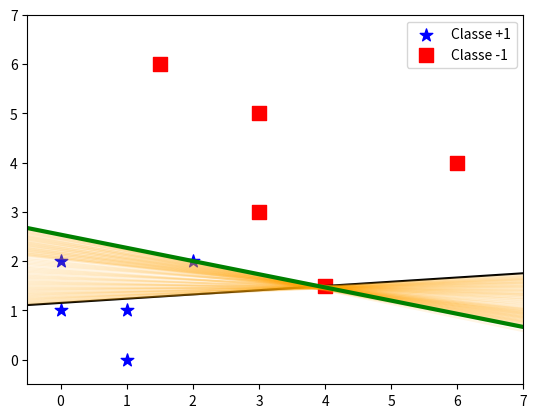

This figure's Python source:
import numpy as np
import matplotlib.pyplot as plt
# FUNÇÃO DE ATIVAÇÃO: DEGRAU BIPOLAR - FUNÇÃO SINAL - SIGN FUNCTION


def sign(u):
    return 1 if u >= 0 else -1


X = np.array([
    [1, 1],
    [0, 1],
    [0, 2],
    [1, 0],
    [2, 2],
    [4, 1.5],
    [1.5, 6],
    [3, 5],
    [3, 3],
    [6, 4]])

Y = np.array([
    [1],
    [1],
    [1],
    [1],
    [1],
    [-1],
    [-1],
    [-1],
    [-1],
    [-1],])

# Visualização dos dados:
plt.scatter(X[Y[:, 0] == 1, 0], X[Y[:, 0] == 1, 1], s=90,
            marker='*', color='blue', label='Classe +1')
plt.scatter(X[Y[:, 0] == -1, 0], X[Y[:, 0] == -1, 1], s=90,
            marker='s', color='red', label='Classe -1')
plt.legend()
plt.ylim(-0.5, 7)
plt.xlim(-0.5, 7)

# Organização dos dados:
# Passo 1: Organizar os dados de treinamento com a dimensão (p x N)
X = X.T
Y = Y.T
p, N = X.shape

# Passo 2: Adicionar o viés (bias) em cada uma das amostras:
X = np.concatenate((
    -np.ones((1, N)),
    X)
)

# Modelo do Perceptron Simples:
lr = .001  # Definição do hiperparâmetro Taxa de Aprendizado (Learning Rate)

# Inicialização dos parâmetros (pesos sinápticos e limiar de ativação):
w = np.zeros((3, 1))  # todos nulos
# parâmetros aleatórios entre -0.5 e 0.5
w = np.random.random_sample((3, 1))-.5

# plot da reta que representa o modelo do perceptron simples em sua inicialização:
x_axis = np.linspace(-2, 10)
x2 = -w[1, 0]/w[2, 0]*x_axis + w[0, 0]/w[2, 0]
x2 = np.nan_to_num(x2)
plt.plot(x_axis, x2, color='k')


# condição inicial
erro = True
epoca = 0  # inicialização do contador de épocas.
while (erro):
    erro = False
    for t in range(N):
        x_t = X[:, t].reshape(p+1, 1)
        u_t = (w.T@x_t)[0, 0]
        y_t = sign(u_t)
        d_t = float(Y[0, t])
        e_t = d_t - y_t
        print(e_t)
        w = w + (lr*e_t*x_t)/2
        if (y_t != d_t):
            erro = True
    # plot da reta após o final de cada época
    plt.pause(.01)
    x2 = -w[1, 0]/w[2, 0]*x_axis + w[0, 0]/w[2, 0]
    x2 = np.nan_to_num(x2)
    plt.plot(x_axis, x2, color='orange', alpha=.1)
    epoca += 1

# fim do treinamento
x2 = -w[1, 0]/w[2, 0]*x_axis + w[0, 0]/w[2, 0]
x2 = np.nan_to_num(x2)
line = plt.plot(x_axis, x2, color='green', linewidth=3)
plt.show()
